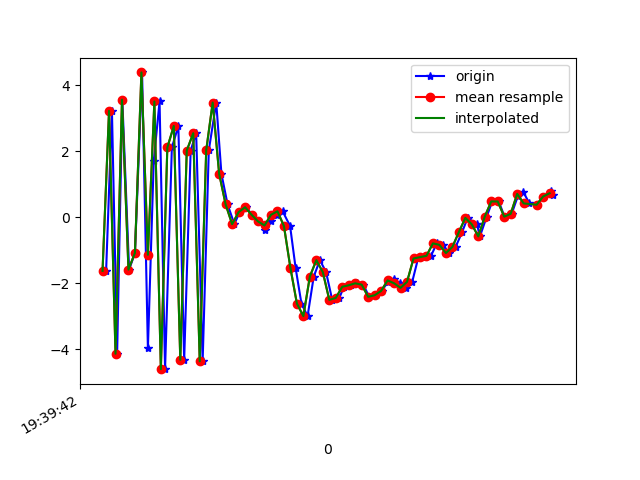

Data behind this chart, as committed beside it:
1617737982131, 433618771631260, -1.628013, -0.111679316, -8.265377
1617737982149, 433618790862030, 3.221, 1.4, 6.356
1617737982165, 433618810092800, -4.14, -0.3744, -2.572
1617737982181, 433618829323570, 3.559, 1.464, -1.706
1617737982202, 433618848554340, -1.59, 0.0592, 6.459
1617737982220, 433618867785110, -1.084, 0.4596, -8.127
1617737982242, 433618887015880, 4.386, 1.452, 5.458
1617737982260, 433618906246650, -3.981, -0.3417, 1.122
1617737982278, 433618925477420, 1.7, 0.8453, -6.801
1617737982296, 433618944708190, 3.506, 1.363, 7.772
1617737982313, 433618963938960, -4.607, -0.3199, -1.111
1617737982334, 433618983169730, 2.111, 1.016, -5.646
1617737982354, 433619002400500, 2.763, 0.9862, 7.886
1617737982372, 433619021631270, -4.324, -0.3321, -1.42
1617737982392, 433619040862040, 2.019, 1.166, -5.402
1617737982409, 433619060092810, 2.546, 1.119, 7.708
1617737982429, 433619079323580, -4.37, -0.2252, -1.278
1617737982448, 433619098554350, 2.023, 0.9858, -5.854
1617737982471, 433619117785120, 3.473, 1.327, 7.465
1617737982487, 433619137015890, 1.313, 1.023, -1.938
1617737982506, 433619156246660, 0.3864, 0.6226, 0.1075
1617737982527, 433619175477430, -0.2121, 0.4373, -2.74
1617737982543, 433619194708200, 0.1519, 0.3061, -3.527
1617737982563, 433619213938970, 0.3005, -0.01894, -4.102
1617737982582, 433619233169740, 0.07242, -0.1787, -3.916
1617737982601, 433619252400510, -0.1297, -0.1066, -4.23
1617737982623, 433619271631280, -0.3754, 0.4462, -4.768
1617737982639, 433619290862050, -0.1283, 0.6057, -4.66
1617737982658, 433619310092820, 0.07147, 0.007373, -3.659
1617737982676, 433619329323590, 0.1775, 0.2917, -2.615
1617737982699, 433619348554360, -0.27, 1.495, -1.356
1617737982716, 433619367785130, -1.54, 2.858, -2.009
1617737982734, 433619387015900, -2.618, 2.242, -1.438
1617737982753, 433619406246670, -3, -0.5596, 2.291
1617737982772, 433619425477440, -1.799, -2.409, 4.752
1617737982791, 433619444708210, -1.304, -1.778, 6.679
1617737982810, 433619463938980, -1.665, 0.6096, 6.395
1617737982829, 433619483169750, -2.507, 1.408, 6.238
1617737982851, 433619502400520, -2.448, 0.9678, 7.084
1617737982865, 433619521631290, -2.11, -0.1626, 8.365
1617737982887, 433619540862060, -2.065, 0.5067, 8.473
1617737982906, 433619560092830, -2.006, 1.273, 7.193
1617737982925, 433619579323600, -2.046, 0.7863, 6.669
1617737982943, 433619598554370, -2.414, 1.407, 5.843
1617737982963, 433619617785140, -2.367, 0.8341, 4.505
1617737982982, 433619637015910, -2.236, 0.0209, 3.6
1617737983000, 433619656246680, -1.975, -1.235, 3.348
1617737983019, 433619675477450, -1.859, -1.02, 2.528
1617737983038, 433619694708220, -2.004, -0.3069, 0.7449
1617737983058, 433619713938990, -2.143, 0.1339, -0.8733
1617737983076, 433619733169760, -1.959, -0.8819, -0.6494
1617737983094, 433619752400530, -1.253, -1.138, -0.439
1617737983114, 433619771631300, -1.211, 0.2627, -2.983
1617737983134, 433619790862070, -1.172, 0.3566, -4.068
1617737983152, 433619810092840, -0.7941, -0.6655, -3.435
1617737983171, 433619829323610, -0.8406, -1.714, -1.822
1617737983190, 433619848554380, -1.088, -1.424, -2.428
1617737983210, 433619867785150, -0.9034, -0.3363, -3.919
1617737983230, 433619887015920, -0.4534, 0.7114, -4.622
1617737983247, 433619906246690, -0.02198, 1.023, -4.414
1617737983276, 433619925477460, -0.2202, 1.025, -3.415
... 13 more rows
